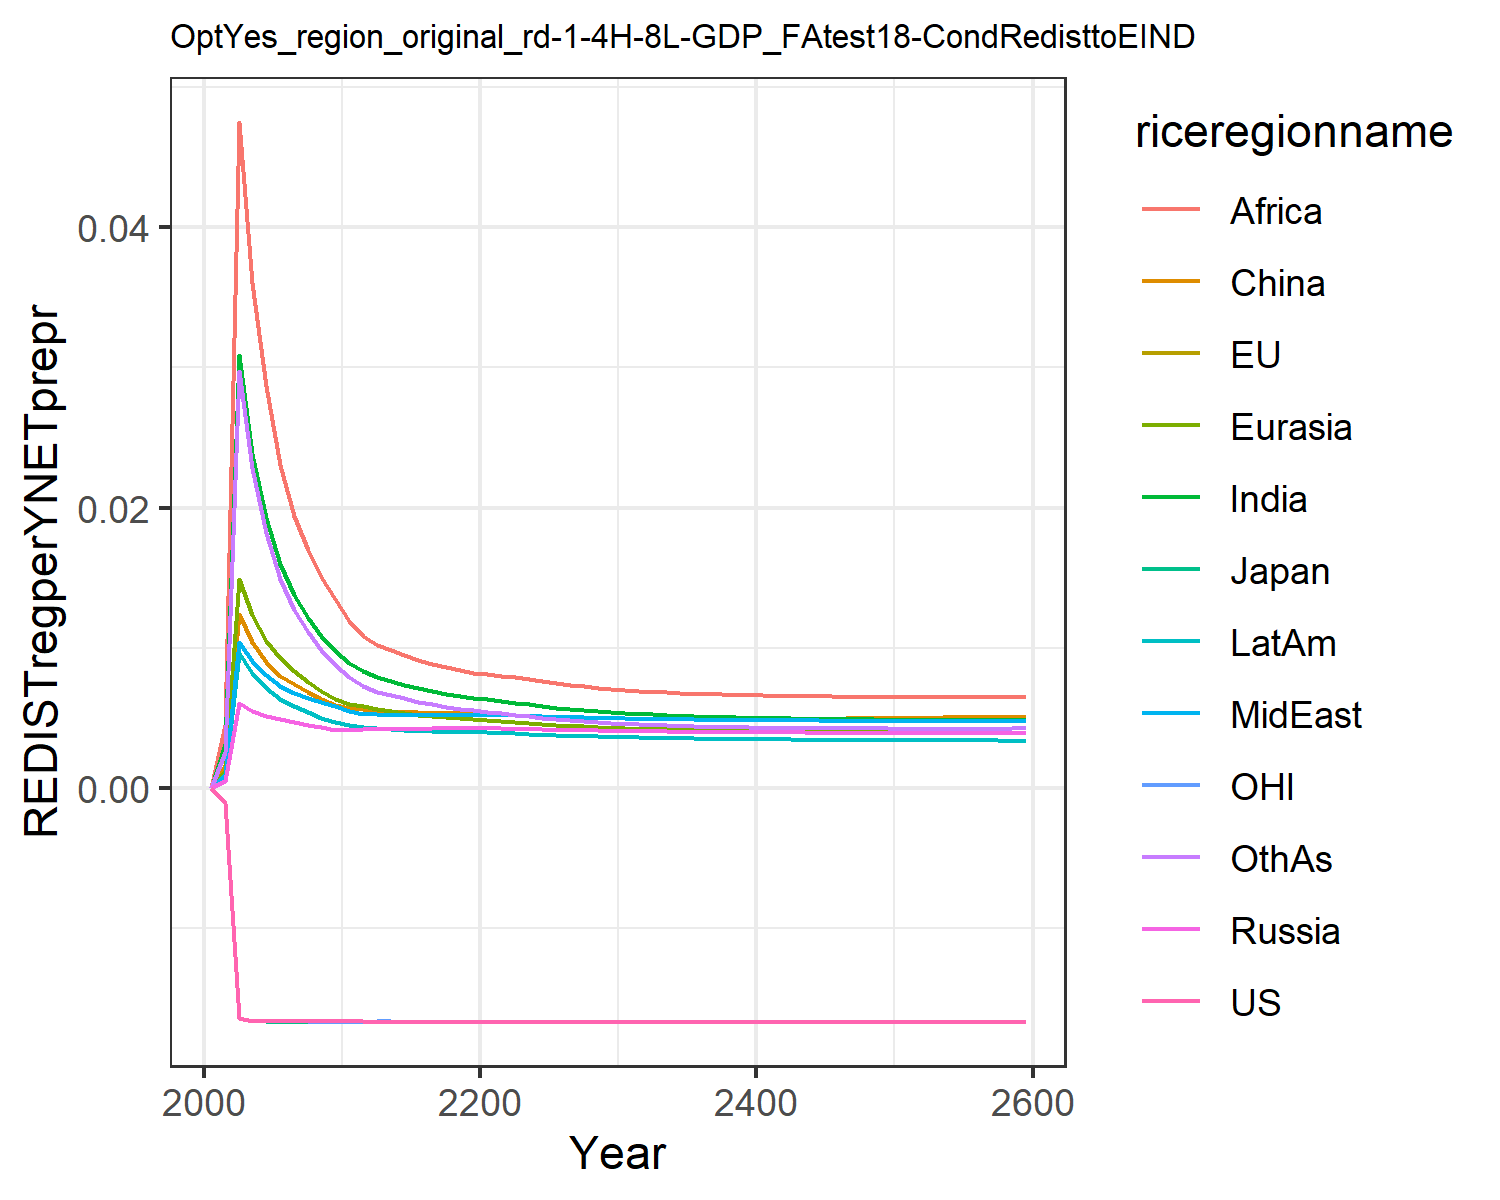

The file beside this chart, header and first rows:
0.0, 0.0, 0.0, 0.0, 0.0, 0.0, 0.0, 0.0, 0.0, 0.0, 0.0, 0.0
-0.00112, -0.00112, -0.00112, 0.0004959, 0.001193, 0.001589, 0.003146, 0.000878, 0.004456, 0.0008269, -0.00112, 0.002524
-0.01647, -0.01647, -0.01647, 0.006025, 0.0149, 0.01242, 0.03092, 0.01037, 0.04752, 0.009611, -0.01647, 0.02977
-0.01667, -0.01667, -0.01669, 0.005475, 0.01229, 0.01037, 0.02382, 0.009028, 0.03601, 0.008183, -0.01667, 0.02283
-0.01668, -0.01668, -0.0167, 0.005102, 0.01048, 0.008944, 0.01926, 0.008033, 0.02865, 0.007085, -0.01668, 0.0182
-0.01668, -0.01669, -0.01671, 0.004871, 0.009226, 0.007991, 0.016, 0.007258, 0.02307, 0.006311, -0.01669, 0.01491
-0.01669, -0.01669, -0.01671, 0.004687, 0.00831, 0.007366, 0.01378, 0.00677, 0.01937, 0.005794, -0.0167, 0.01269
-0.01669, -0.0167, -0.0167, 0.004486, 0.007526, 0.006797, 0.01214, 0.006409, 0.01695, 0.005368, -0.0167, 0.01108
-0.0167, -0.0167, -0.01671, 0.004308, 0.006875, 0.006318, 0.01082, 0.006092, 0.01501, 0.005004, -0.0167, 0.009796
-0.0167, -0.0167, -0.01671, 0.004147, 0.006326, 0.005911, 0.00974, 0.005812, 0.01344, 0.00469, -0.01671, 0.008754
-0.0167, -0.01671, -0.01671, 0.004147, 0.006004, 0.005707, 0.008905, 0.005481, 0.01191, 0.004456, -0.01671, 0.00789
-0.0167, -0.0167, -0.01671, 0.004217, 0.005822, 0.005624, 0.008334, 0.005264, 0.01081, 0.004318, -0.0167, 0.007283
-0.0167, -0.0167, -0.0167, 0.004205, 0.005619, 0.005487, 0.007902, 0.005223, 0.01021, 0.004227, -0.0167, 0.006858
-0.0167, -0.0167, -0.0167, 0.004206, 0.005473, 0.005468, 0.007603, 0.005201, 0.009824, 0.004163, -0.0167, 0.006612
-0.0167, -0.0167, -0.0167, 0.004208, 0.005338, 0.005426, 0.007324, 0.005183, 0.009453, 0.004106, -0.0167, 0.006366
-0.01671, -0.01671, -0.01671, 0.004215, 0.005219, 0.005381, 0.007077, 0.00517, 0.009121, 0.004056, -0.01671, 0.006142
-0.01671, -0.01671, -0.01671, 0.004226, 0.005119, 0.005343, 0.006865, 0.005163, 0.008834, 0.004015, -0.01671, 0.005947
-0.01671, -0.01671, -0.01671, 0.004242, 0.005036, 0.005314, 0.006685, 0.005162, 0.00859, 0.003983, -0.01671, 0.005781
-0.01671, -0.01671, -0.01671, 0.004263, 0.004968, 0.005297, 0.006535, 0.005168, 0.008386, 0.00396, -0.01671, 0.005639
-0.01671, -0.01671, -0.01671, 0.004288, 0.004915, 0.00529, 0.006408, 0.005181, 0.008218, 0.003945, -0.01671, 0.005521
-0.01671, -0.01671, -0.01671, 0.004281, 0.004855, 0.005271, 0.006313, 0.005204, 0.008095, 0.003936, -0.01671, 0.005429
-0.01671, -0.01671, -0.01671, 0.004247, 0.004779, 0.005231, 0.006211, 0.00521, 0.007964, 0.003916, -0.01671, 0.005332
-0.01671, -0.01671, -0.01671, 0.004213, 0.004693, 0.005177, 0.006074, 0.005177, 0.007866, 0.003872, -0.01671, 0.005207
-0.01671, -0.01671, -0.01671, 0.004184, 0.004614, 0.005129, 0.005944, 0.005141, 0.007721, 0.003828, -0.01671, 0.005092
-0.01671, -0.01671, -0.01671, 0.004158, 0.004543, 0.005086, 0.005825, 0.005106, 0.00758, 0.003786, -0.01671, 0.004987
-0.01671, -0.01671, -0.01671, 0.004136, 0.00448, 0.00505, 0.005717, 0.005073, 0.007449, 0.003748, -0.01671, 0.004893
-0.01671, -0.01671, -0.01671, 0.004115, 0.004423, 0.005018, 0.005621, 0.005042, 0.007331, 0.003713, -0.01671, 0.004809
-0.01671, -0.01671, -0.01671, 0.004096, 0.004372, 0.004992, 0.005535, 0.005013, 0.007225, 0.003681, -0.01671, 0.004735
-0.01671, -0.01671, -0.01671, 0.00408, 0.004326, 0.00497, 0.005459, 0.004987, 0.007131, 0.003652, -0.01671, 0.004669
-0.01672, -0.01671, -0.01671, 0.004064, 0.004286, 0.004952, 0.00539, 0.004964, 0.007048, 0.003626, -0.01671, 0.004611
-0.01672, -0.01671, -0.01671, 0.00405, 0.004249, 0.004934, 0.005331, 0.004946, 0.006976, 0.003602, -0.01672, 0.004561
-0.01672, -0.01672, -0.01672, 0.004037, 0.004216, 0.004918, 0.005277, 0.004929, 0.006912, 0.003579, -0.01672, 0.004517
-0.01672, -0.01672, -0.01672, 0.004025, 0.004186, 0.004907, 0.005228, 0.004912, 0.006854, 0.003559, -0.01672, 0.004477
-0.01672, -0.01672, -0.01672, 0.004014, 0.004158, 0.004898, 0.005184, 0.004897, 0.006803, 0.003541, -0.01672, 0.004441
-0.01672, -0.01672, -0.01672, 0.004003, 0.004133, 0.004892, 0.005144, 0.004883, 0.006757, 0.003525, -0.01672, 0.00441
-0.01672, -0.01672, -0.01672, 0.003994, 0.00411, 0.004889, 0.005109, 0.00487, 0.006717, 0.00351, -0.01672, 0.004382
-0.01672, -0.01672, -0.01672, 0.003985, 0.00409, 0.004887, 0.005076, 0.004859, 0.006682, 0.003497, -0.01672, 0.004358
-0.01672, -0.01672, -0.01672, 0.003977, 0.004071, 0.004886, 0.005048, 0.004848, 0.006651, 0.003484, -0.01672, 0.004336
-0.01672, -0.01672, -0.01672, 0.003969, 0.004054, 0.004888, 0.005021, 0.004838, 0.006624, 0.003473, -0.01672, 0.004317
-0.01672, -0.01672, -0.01672, 0.003962, 0.004039, 0.00489, 0.004998, 0.00483, 0.0066, 0.003463, -0.01672, 0.004301
-0.01672, -0.01672, -0.01672, 0.003955, 0.004025, 0.004894, 0.004977, 0.004822, 0.006579, 0.003454, -0.01672, 0.004286
-0.01672, -0.01672, -0.01672, 0.003949, 0.004012, 0.004899, 0.004957, 0.004814, 0.006561, 0.003445, -0.01672, 0.004273
-0.01672, -0.01672, -0.01672, 0.003943, 0.004, 0.004905, 0.00494, 0.004808, 0.006546, 0.003437, -0.01672, 0.004263
-0.01672, -0.01672, -0.01672, 0.003937, 0.003989, 0.004911, 0.004924, 0.004802, 0.006532, 0.003429, -0.01672, 0.004253
-0.01672, -0.01672, -0.01672, 0.003932, 0.003979, 0.004919, 0.00491, 0.004796, 0.006521, 0.003423, -0.01672, 0.004245
-0.01672, -0.01672, -0.01672, 0.003927, 0.003969, 0.004927, 0.004897, 0.004791, 0.006511, 0.003416, -0.01672, 0.004238
-0.01672, -0.01672, -0.01672, 0.003923, 0.003961, 0.004936, 0.004885, 0.004786, 0.006503, 0.00341, -0.01672, 0.004233
-0.01672, -0.01672, -0.01672, 0.003918, 0.003953, 0.004945, 0.004874, 0.004782, 0.006497, 0.003405, -0.01672, 0.004228
-0.01672, -0.01672, -0.01672, 0.003914, 0.003945, 0.004955, 0.004864, 0.004778, 0.006492, 0.003399, -0.01672, 0.004224
-0.01672, -0.01672, -0.01672, 0.00391, 0.003938, 0.004966, 0.004855, 0.004774, 0.006487, 0.003395, -0.01672, 0.004221
-0.01672, -0.01672, -0.01672, 0.003906, 0.003932, 0.004977, 0.004846, 0.004771, 0.006484, 0.00339, -0.01672, 0.004219
-0.01672, -0.01672, -0.01672, 0.003902, 0.003926, 0.004988, 0.004838, 0.004767, 0.006482, 0.003386, -0.01672, 0.004217
-0.01672, -0.01672, -0.01672, 0.003898, 0.00392, 0.005, 0.004831, 0.004764, 0.006481, 0.003381, -0.01672, 0.004216
-0.01672, -0.01672, -0.01672, 0.003894, 0.003914, 0.005012, 0.004825, 0.004761, 0.00648, 0.003377, -0.01672, 0.004216
-0.01672, -0.01672, -0.01672, 0.003891, 0.003909, 0.005024, 0.004819, 0.004759, 0.00648, 0.003374, -0.01672, 0.004216
-0.01672, -0.01672, -0.01672, 0.003887, 0.003904, 0.005037, 0.004813, 0.004756, 0.006481, 0.00337, -0.01672, 0.004216
-0.01672, -0.01672, -0.01672, 0.003884, 0.0039, 0.00505, 0.004808, 0.004754, 0.006482, 0.003367, -0.01672, 0.004217
-0.01672, -0.01672, -0.01672, 0.003881, 0.003895, 0.005063, 0.004803, 0.004752, 0.006484, 0.003363, -0.01672, 0.004219
-0.01672, -0.01672, -0.01672, 0.003877, 0.003891, 0.005076, 0.004798, 0.004749, 0.006486, 0.00336, -0.01672, 0.00422
-0.01672, -0.01672, -0.01672, 0.003874, 0.003887, 0.00509, 0.004794, 0.004747, 0.006489, 0.003357, -0.01672, 0.004222
